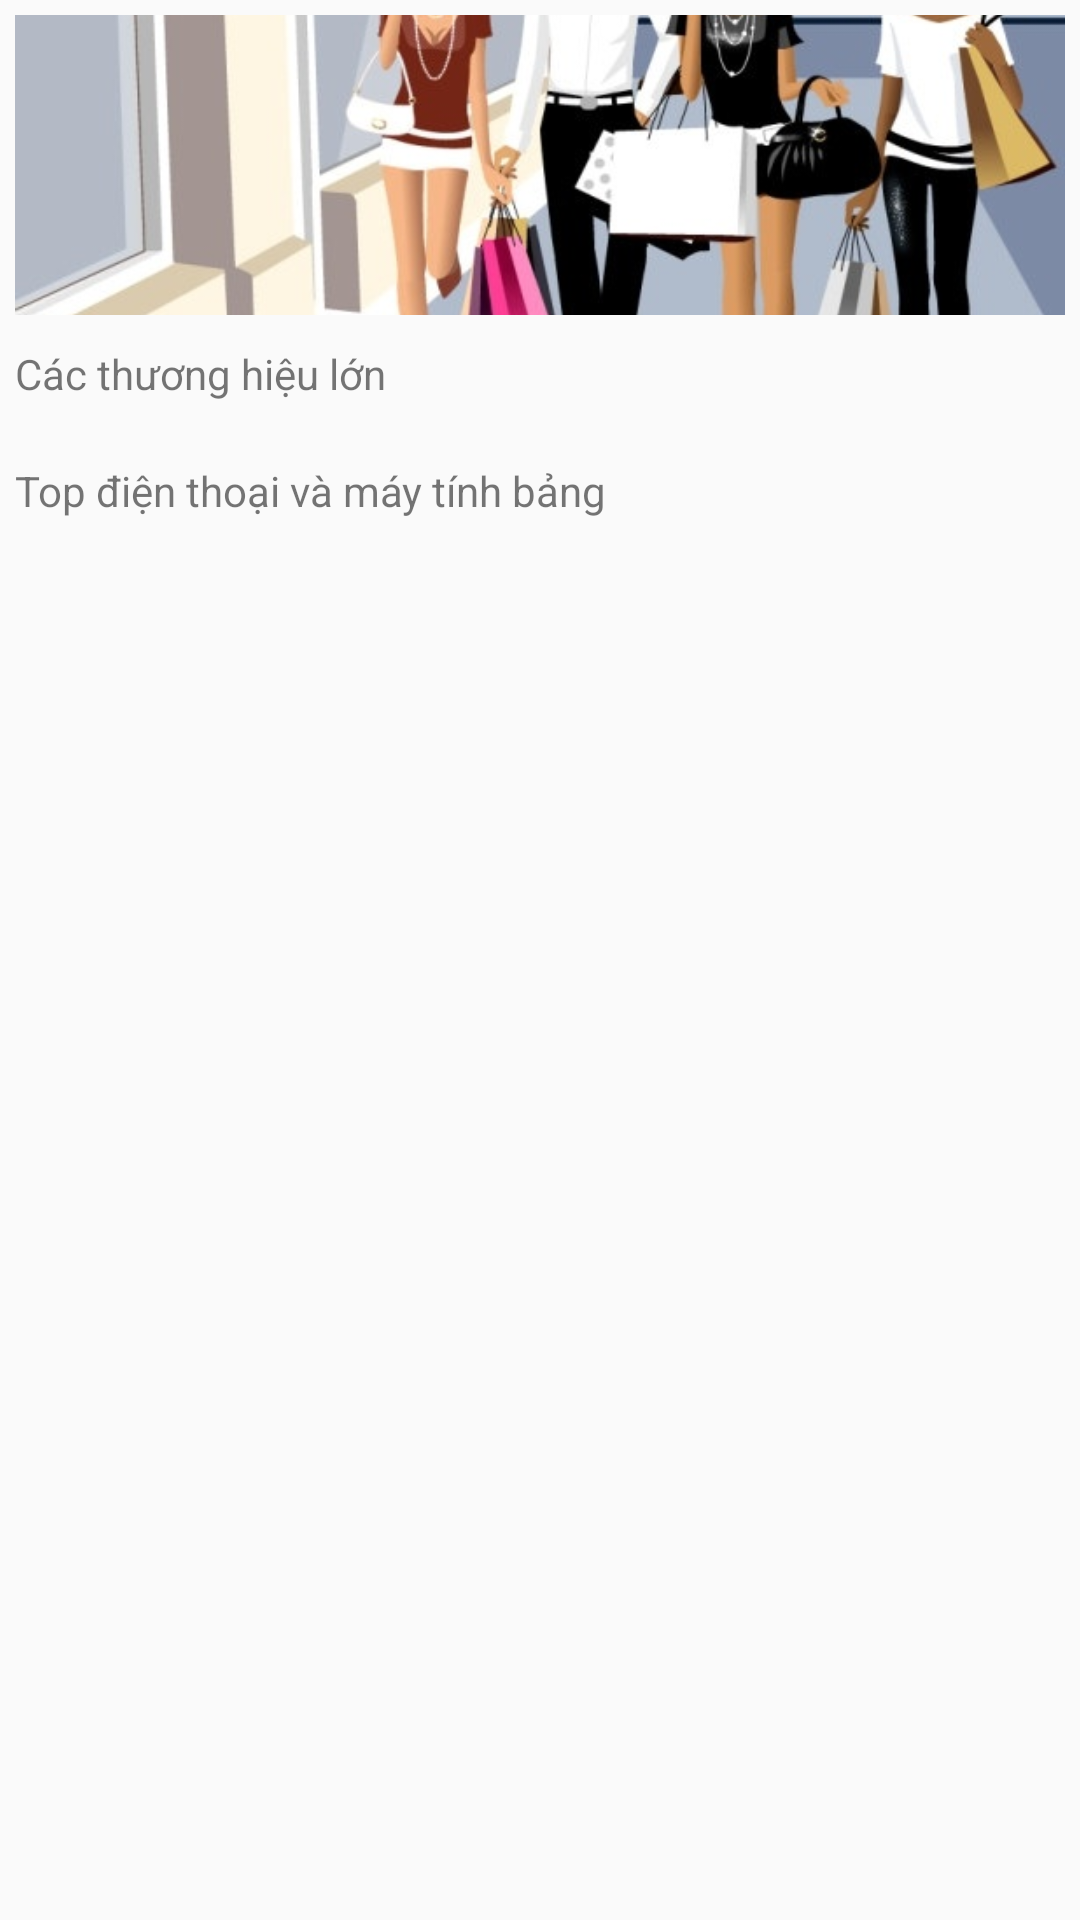

This screen was rendered from an Android layout file. Write that file and the resources it references.
<!-- AndroidManifest.xml: application theme AppTheme -->
<!-- res/layout/custom_layout_recyclerview_dientu.xml -->
<?xml version="1.0" encoding="utf-8"?>
<LinearLayout xmlns:android="http://schemas.android.com/apk/res/android"
    xmlns:app="http://schemas.android.com/apk/res-auto"
    android:orientation="vertical"
    android:layout_width="match_parent"
    android:layout_height="wrap_content">

    <ImageView
        android:id="@+id/imKhuyenMaiDienTu"
        android:layout_width="match_parent"
        android:layout_height="100dp"
        android:layout_margin="5dp"
        android:src="@drawable/icon_shopping"
        android:scaleType="centerCrop"
        />

    <TextView
        android:id="@+id/txtTenSanPhamNoiBat"
        android:layout_width="wrap_content"
        android:layout_height="wrap_content"
        android:text="Các thương hiệu lớn"
        android:layout_margin="5dp"
        />

    <android.support.v7.widget.RecyclerView
        android:id="@+id/recyclerThuongHieuLon"
        android:layout_width="match_parent"
        android:layout_height="wrap_content"
        android:layout_margin="5dp"
        >

    </android.support.v7.widget.RecyclerView>

    <TextView
        android:id="@+id/txtTenTopSanPhamNoiBat"
        android:layout_width="wrap_content"
        android:layout_height="wrap_content"
        android:text="Top điện thoại và máy tính bảng"
        android:layout_margin="5dp"
        />

    <android.support.v7.widget.RecyclerView
        android:id="@+id/recyclerTopDienThoaiMayTinhBang"
        android:layout_width="match_parent"
        android:layout_height="wrap_content"
        android:layout_margin="5dp"
        >

    </android.support.v7.widget.RecyclerView>

</LinearLayout>
<!-- resources referenced by this layout -->
<resources>
  <!-- drawable icon_shopping: png bitmap (drawable, 240445 bytes) -->
  <style name="AppTheme" parent="Theme.AppCompat.Light.NoActionBar">
          
          
          <item name="colorPrimary">@color/bgToolbar</item>
          <item name="colorPrimaryDark">@color/colorPrimaryDark</item>
          <item name="colorAccent">@color/colorAccent</item>
          <item name="android:textColorPrimary">@color/textColorPrimary</item>
          <item name="android:textColorSecondary">@color/colorWhite</item>
      </style>
  <color name="bgToolbar">#286090</color>
  <color name="colorPrimaryDark">#303F9F</color>
  <color name="colorAccent">#FF4081</color>
  <color name="textColorPrimary">#ffffff</color>
  <color name="colorWhite">#ffffff</color>
</resources>
